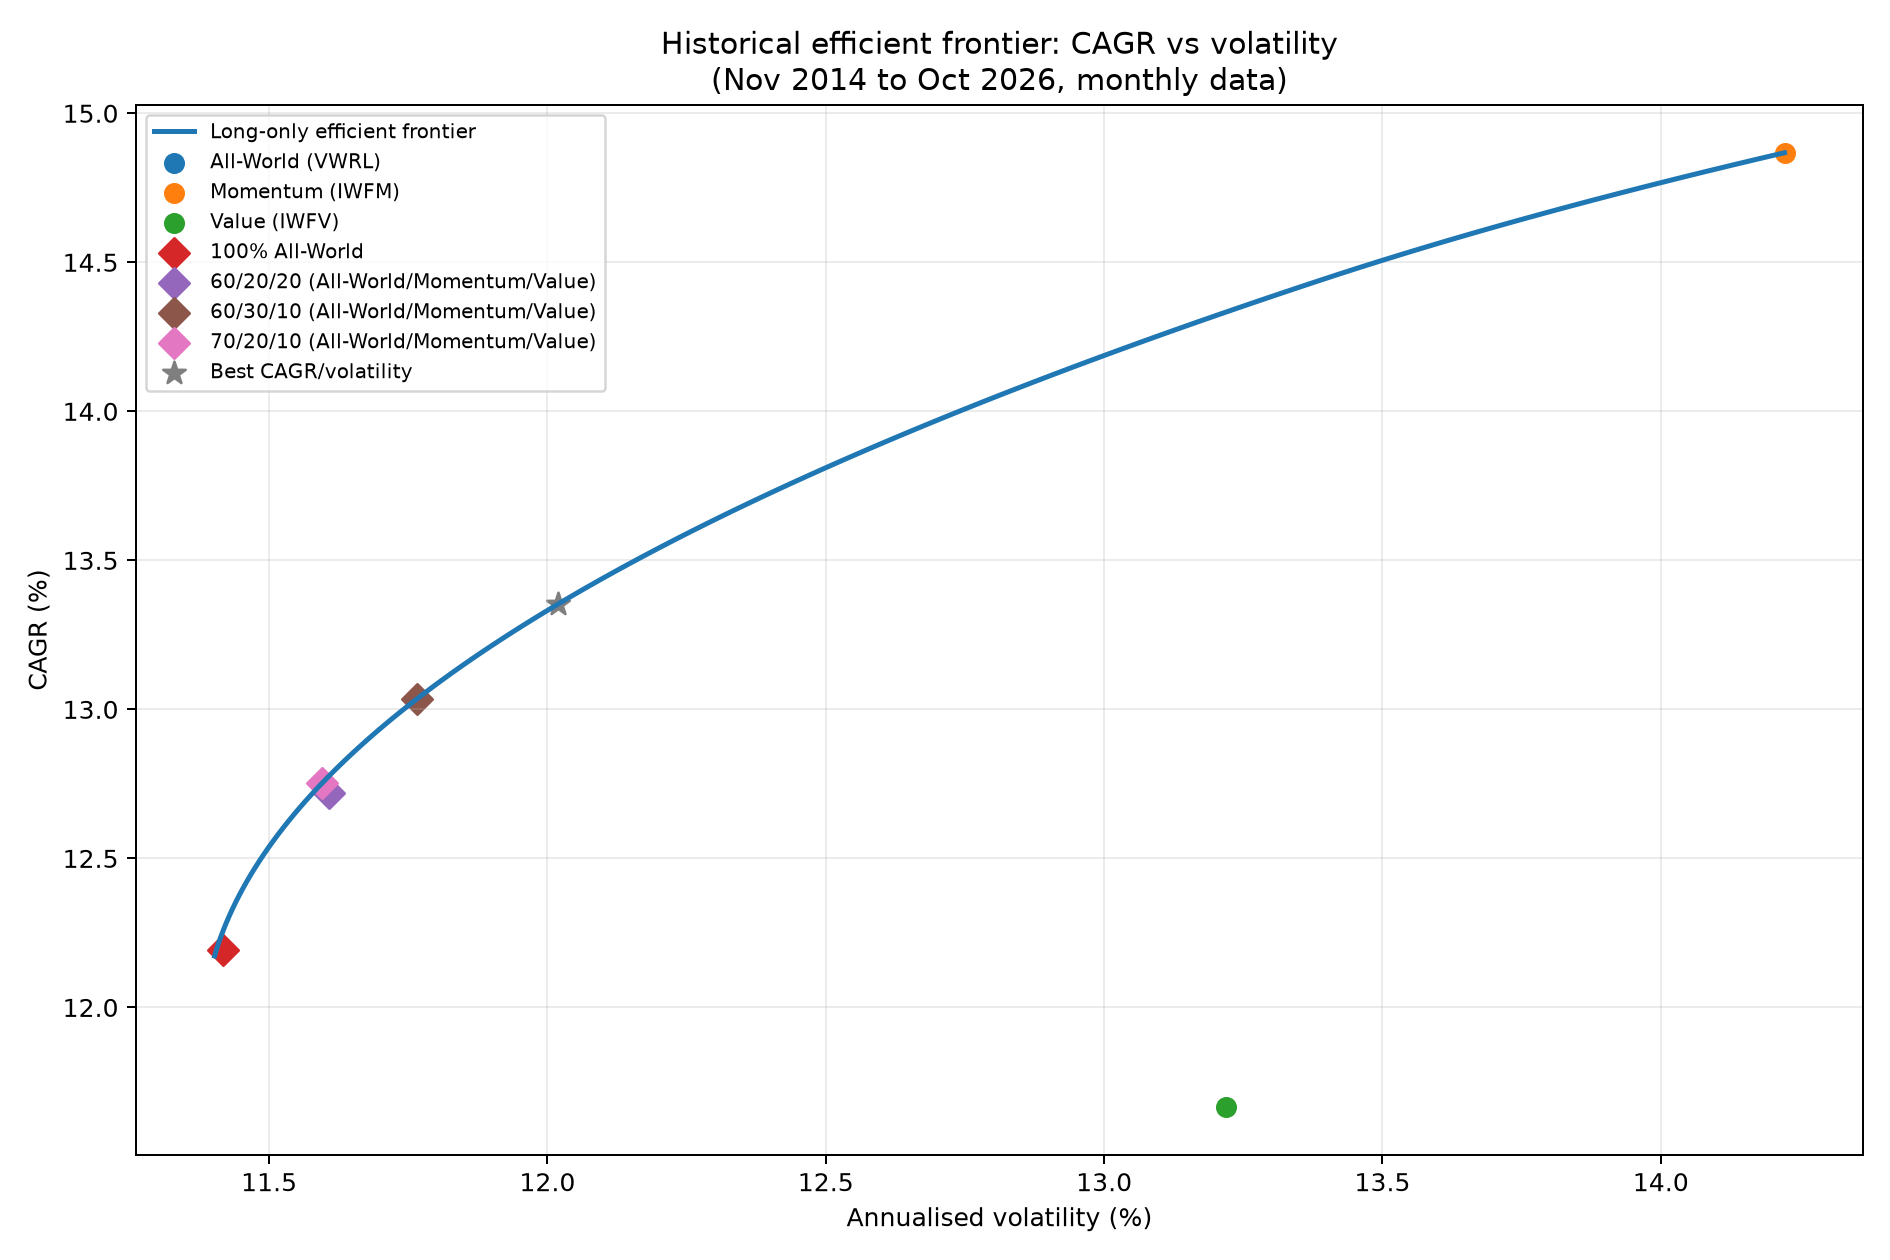

The data file committed next to this chart (first rows):
cagr, annual_volatility, weight_All-World, weight_Momentum, weight_Value
0.1217, 0.114, 0.9187, 2.1055805290454577e-17, 0.08133
0.122, 0.1141, 0.921, 0.006727, 0.07226
0.1222, 0.1141, 0.9125, 0.01442, 0.07308
0.1224, 0.1141, 0.904, 0.02213, 0.0739
0.1226, 0.1142, 0.8954, 0.02985, 0.07472
0.1229, 0.1142, 0.8869, 0.03758, 0.07554
0.1231, 0.1143, 0.8783, 0.04533, 0.07637
0.1233, 0.1143, 0.8697, 0.05308, 0.0772
0.1235, 0.1144, 0.8611, 0.06085, 0.07803
0.1238, 0.1145, 0.8525, 0.06862, 0.07886
0.124, 0.1145, 0.8439, 0.07641, 0.07969
0.1242, 0.1146, 0.8353, 0.08422, 0.08052
0.1244, 0.1147, 0.8266, 0.09203, 0.08136
0.1247, 0.1147, 0.818, 0.09985, 0.0822
0.1249, 0.1148, 0.8093, 0.1077, 0.08304
0.1251, 0.1149, 0.8006, 0.1155, 0.08388
0.1253, 0.115, 0.7919, 0.1234, 0.08472
0.1256, 0.1151, 0.7832, 0.1313, 0.08556
0.1258, 0.1152, 0.7744, 0.1392, 0.08641
0.126, 0.1153, 0.7657, 0.1471, 0.08725
0.1263, 0.1154, 0.7569, 0.155, 0.0881
0.1265, 0.1154, 0.7482, 0.1629, 0.08895
0.1267, 0.1156, 0.7394, 0.1708, 0.0898
0.1269, 0.1157, 0.7306, 0.1788, 0.09066
0.1272, 0.1158, 0.7218, 0.1867, 0.09151
0.1274, 0.1159, 0.7129, 0.1947, 0.09237
0.1276, 0.116, 0.7041, 0.2027, 0.09323
0.1278, 0.1161, 0.6952, 0.2107, 0.09409
0.1281, 0.1162, 0.6864, 0.2187, 0.09495
0.1283, 0.1164, 0.6775, 0.2267, 0.09581
0.1285, 0.1165, 0.6686, 0.2348, 0.09668
0.1287, 0.1166, 0.6596, 0.2428, 0.09755
0.129, 0.1168, 0.6507, 0.2509, 0.09841
0.1292, 0.1169, 0.6418, 0.2589, 0.09928
0.1294, 0.117, 0.6328, 0.267, 0.1002
0.1297, 0.1172, 0.6238, 0.2751, 0.101
0.1299, 0.1173, 0.6148, 0.2833, 0.1019
0.1301, 0.1175, 0.6058, 0.2914, 0.1028
0.1303, 0.1176, 0.5968, 0.2995, 0.1037
0.1306, 0.1178, 0.5878, 0.3077, 0.1045
0.1308, 0.118, 0.5787, 0.3159, 0.1054
0.131, 0.1181, 0.5696, 0.324, 0.1063
0.1312, 0.1183, 0.5606, 0.3322, 0.1072
0.1315, 0.1185, 0.5515, 0.3405, 0.1081
0.1317, 0.1186, 0.5423, 0.3487, 0.109
0.1319, 0.1188, 0.5332, 0.3569, 0.1099
0.1321, 0.119, 0.524, 0.3652, 0.1108
0.1324, 0.1192, 0.5149, 0.3735, 0.1117
0.1326, 0.1194, 0.5057, 0.3817, 0.1126
0.1328, 0.1196, 0.4965, 0.39, 0.1135
0.133, 0.1198, 0.4873, 0.3983, 0.1144
0.1333, 0.12, 0.4781, 0.4067, 0.1153
0.1335, 0.1202, 0.4688, 0.415, 0.1162
0.1337, 0.1204, 0.4595, 0.4234, 0.1171
0.134, 0.1206, 0.4503, 0.4317, 0.118
0.1342, 0.1208, 0.441, 0.4401, 0.1189
0.1344, 0.121, 0.4316, 0.4485, 0.1198
0.1346, 0.1212, 0.4223, 0.457, 0.1207
0.1349, 0.1214, 0.4129, 0.4654, 0.1217
0.1351, 0.1217, 0.4036, 0.4738, 0.1226
... 60 more rows
